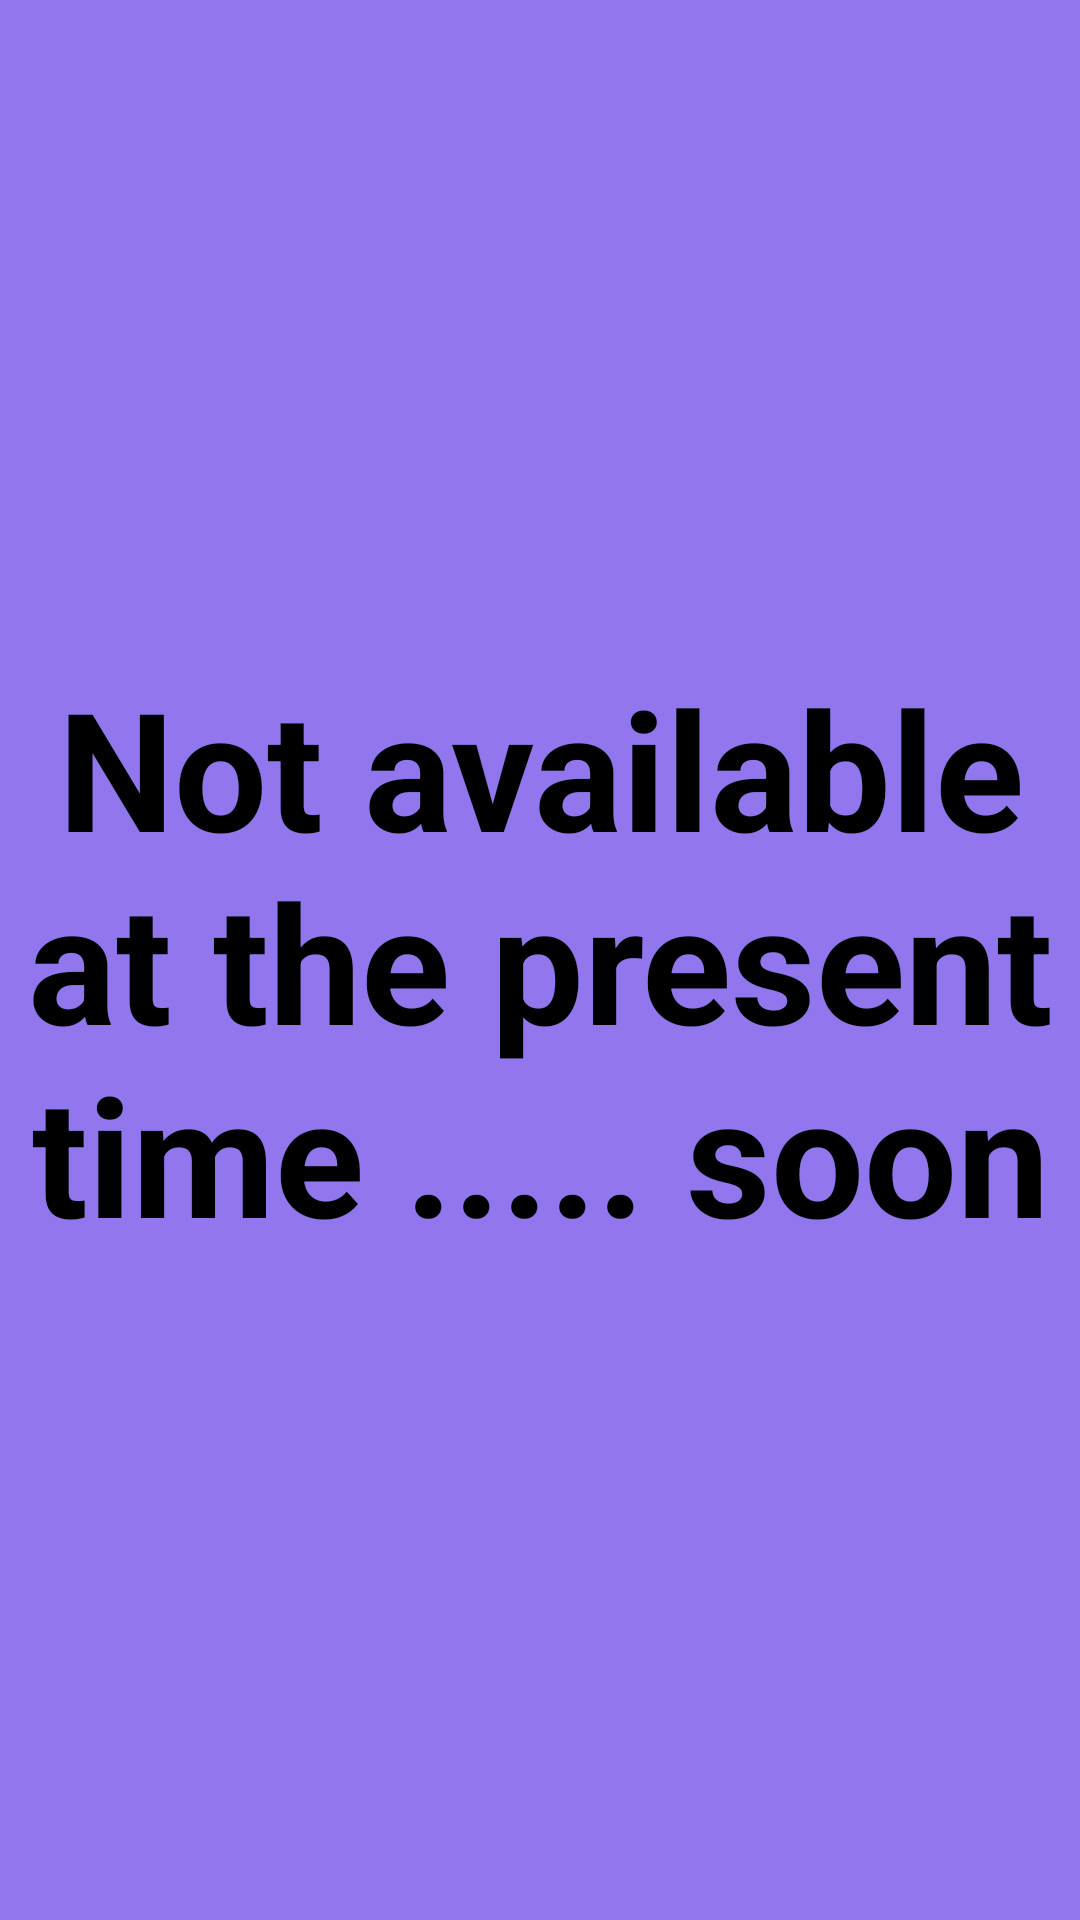

Produce the Android XML layout that renders to this screen, including the resource entries it uses.
<!-- AndroidManifest.xml: application theme Theme.Student_Application -->
<!-- res/layout/activity_not.xml -->
<?xml version="1.0" encoding="utf-8"?>
<androidx.constraintlayout.widget.ConstraintLayout xmlns:android="http://schemas.android.com/apk/res/android"
    xmlns:app="http://schemas.android.com/apk/res-auto"
    xmlns:tools="http://schemas.android.com/tools"
    android:layout_width="match_parent"
    android:layout_height="match_parent"
    android:background="@color/hider"
    >

    <ImageButton
        android:id="@+id/imageButton2"
        android:layout_width="80dp"
        android:layout_height="71dp"
        android:layout_marginTop="24dp"
        android:background="@color/null2"
        android:onClick="bas"
        android:scaleType="fitCenter"
        android:src="@drawable/back3"
        app:layout_constraintBottom_toTopOf="@+id/textView6"
        app:layout_constraintEnd_toEndOf="parent"
        app:layout_constraintHorizontal_bias="0.048"
        app:layout_constraintStart_toStartOf="parent"
        app:layout_constraintTop_toTopOf="parent"
        app:layout_constraintVertical_bias="0.0" />

    <TextView
        android:id="@+id/textView6"
        style="@style/text"
        android:layout_width="wrap_content"
        android:layout_height="wrap_content"
        android:text="@string/notavalabol"
        android:textSize="55sp"
        app:layout_constraintBottom_toBottomOf="parent"
        app:layout_constraintEnd_toEndOf="parent"
        app:layout_constraintHorizontal_bias="0.5"
        app:layout_constraintStart_toStartOf="parent"
        app:layout_constraintTop_toTopOf="parent" />
</androidx.constraintlayout.widget.ConstraintLayout>
<!-- resources referenced by this layout -->
<resources>
  <color name="hider">#9176ED</color>
  <color name="null2">#00FFFFFF</color>
  <string name="notavalabol">Not available at the present time ..... soon</string>
  <style name="text" parent="android:Widget.TextView">
          <item name="android:textColor">@color/black</item>
          <item name="android:gravity">center</item>
          <item name="android:textStyle">bold</item>
          <item name="android:textSize">24sp</item>
      </style>
  <style name="Theme.Student_Application" parent="Theme.AppCompat.Light.NoActionBar">
          
          <item name="colorPrimary">@color/buttoncol</item>
          <item name="colorPrimaryVariant">@color/buttoncol</item>
          <item name="colorOnPrimary">@color/white</item>
          
          <item name="colorSecondary">@color/teal_200</item>
          <item name="colorSecondaryVariant">@color/teal_700</item>
          <item name="colorOnSecondary">@color/black</item>
          
          <item name="android:statusBarColor" tools:targetApi="l">?attr/colorPrimaryVariant</item>
          
  
      </style>
  <color name="black">#FF000000</color>
  <color name="buttoncol">#2F2E41</color>
  <color name="white">#FFFFFFFF</color>
  <color name="teal_200">#FF03DAC5</color>
  <color name="teal_700">#FF018786</color>
</resources>
